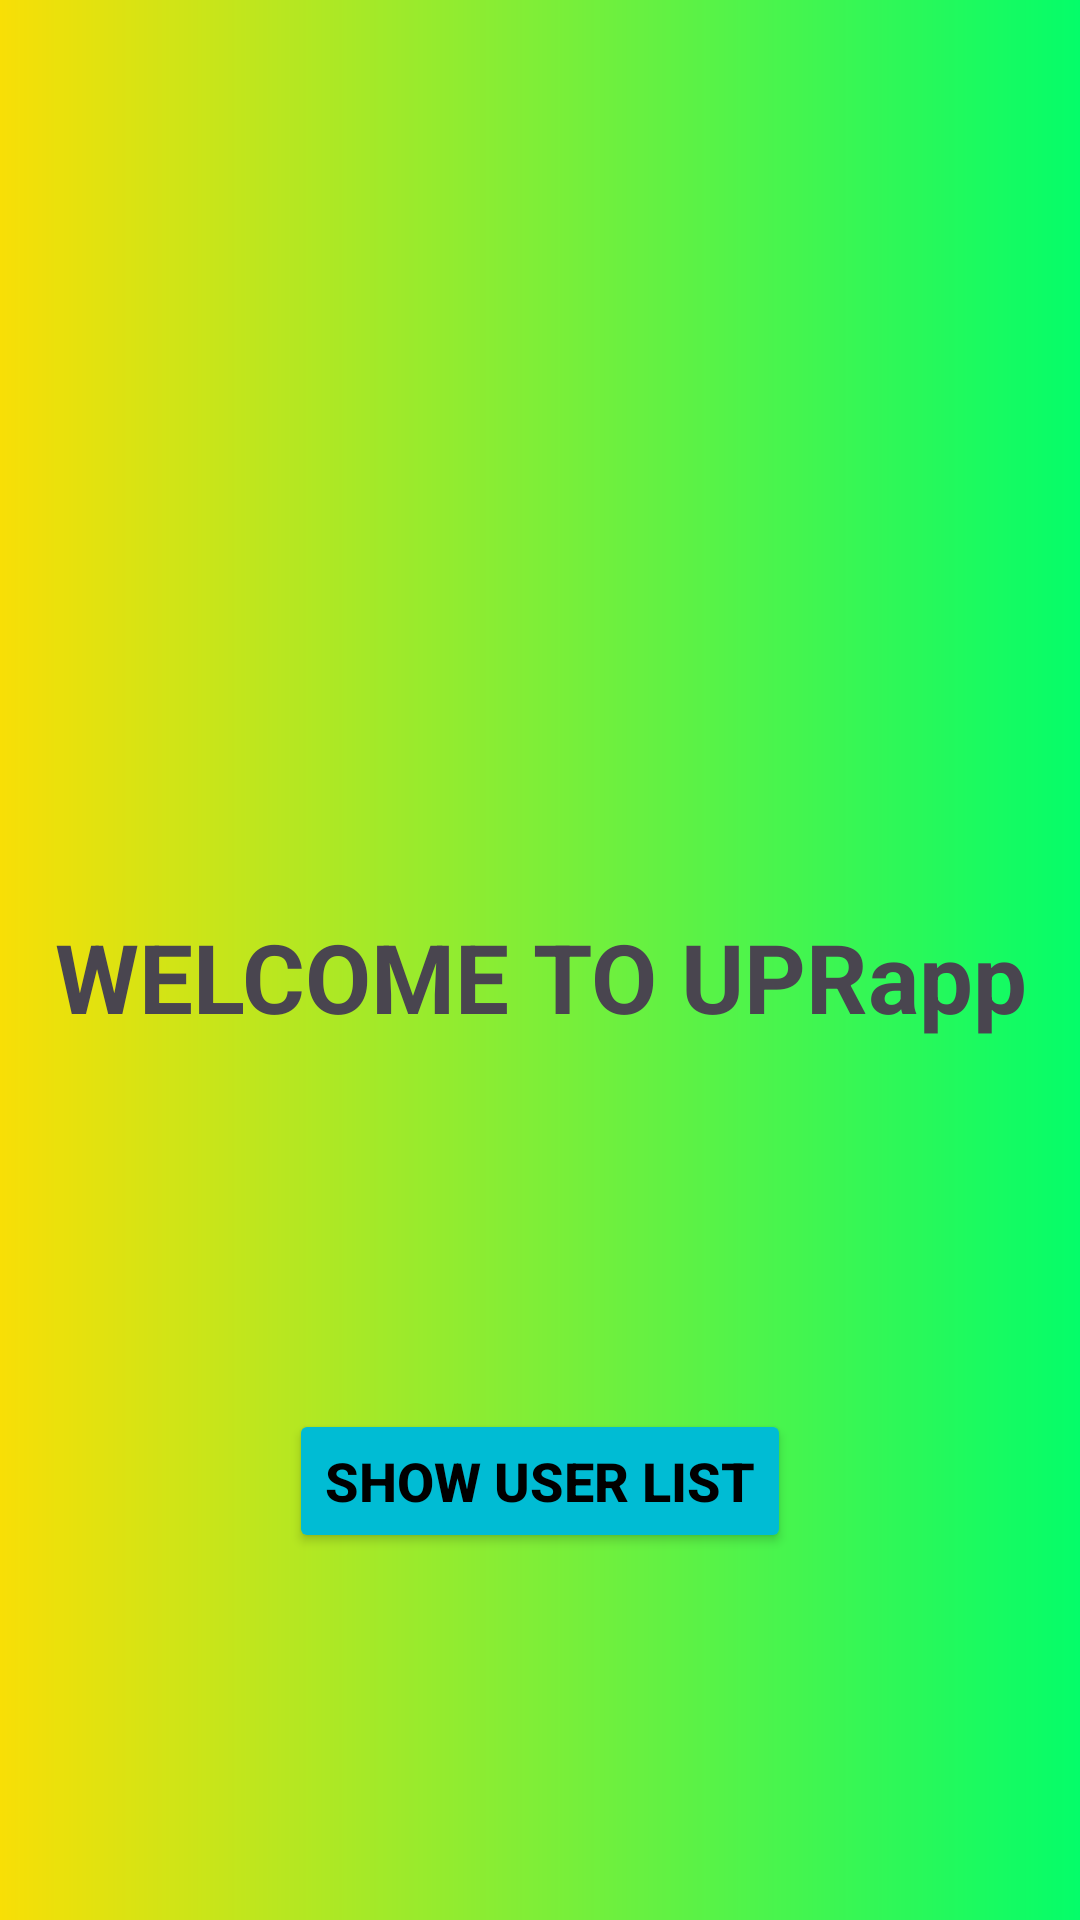

Write the Android layout XML for this screen, with the resource values it uses.
<!-- AndroidManifest.xml: application theme Theme.UserProfileRegistration_Dipti_15 -->
<!-- res/layout/activity_main15.xml -->
<?xml version="1.0" encoding="utf-8"?>
<androidx.constraintlayout.widget.ConstraintLayout xmlns:android="http://schemas.android.com/apk/res/android"
    xmlns:app="http://schemas.android.com/apk/res-auto"
    xmlns:tools="http://schemas.android.com/tools"
    android:id="@+id/main"
    android:layout_width="match_parent"
    android:layout_height="match_parent"
    android:background="@drawable/gradiant"
    tools:context=".MainActivity15"
    >

    <TextView
        android:id="@+id/welcometxt"
        android:layout_width="wrap_content"
        android:layout_height="wrap_content"
        android:text="WELCOME TO UPRapp"
        android:textSize="32sp"
        android:textAlignment="center"
        android:textStyle="bold"
        android:layout_marginTop="304dp"
        app:layout_constraintEnd_toEndOf="parent"
        app:layout_constraintStart_toStartOf="parent"
        app:layout_constraintTop_toTopOf="parent" />
    <Button
        android:id="@+id/btn"
        android:layout_width="wrap_content"
        android:layout_height="wrap_content"
        android:textColor="@color/black"
        android:text="SHOW USER LIST"
        android:backgroundTint="#00BCD4"
        android:textStyle="bold"
        android:textSize="18sp"
        app:cornerRadius="10dp"
        app:strokeColor="@color/black"
        app:strokeWidth="2dp"
        app:layout_constraintBottom_toBottomOf="parent"
        app:layout_constraintEnd_toEndOf="@+id/welcometxt"
        app:layout_constraintStart_toStartOf="@+id/welcometxt"
        app:layout_constraintTop_toBottomOf="@+id/welcometxt" />

</androidx.constraintlayout.widget.ConstraintLayout>
<!-- resources referenced by this layout -->
<resources>
  <!-- drawable gradiant (drawable) -->
  <?xml version="1.0" encoding="utf-8"?>
  <shape xmlns:android="http://schemas.android.com/apk/res/android"
      android:shape="rectangle">
      <gradient
          android:startColor="#04FD69"
          android:endColor="#F8DF06"
          android:angle="180" />
  </shape>
  <style name="Theme.UserProfileRegistration_Dipti_15" parent="Base.Theme.UserProfileRegistration_Dipti_15" />
  <style name="Base.Theme.UserProfileRegistration_Dipti_15" parent="Theme.Material3.DayNight.NoActionBar">
          
          
      </style>
  <!-- not gathered from this repository: default colours our renderer supplied (Android Studio template values) -->
  <color name="black">#FF000000</color>
</resources>
